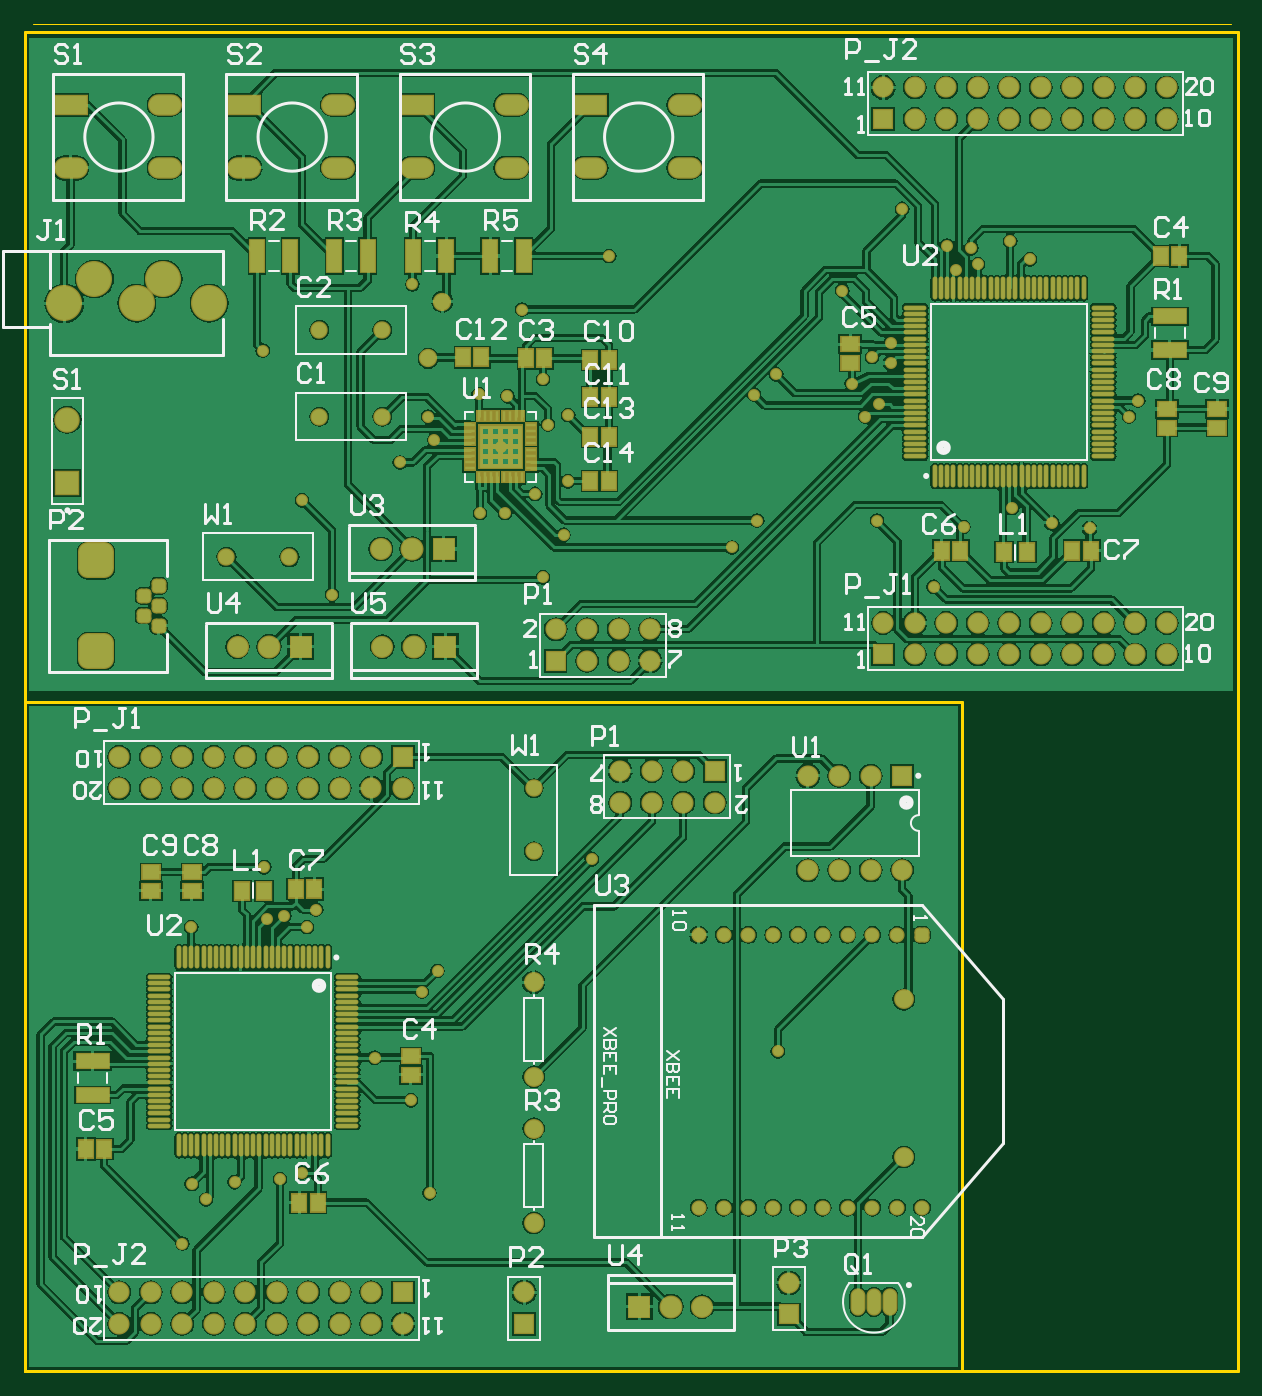
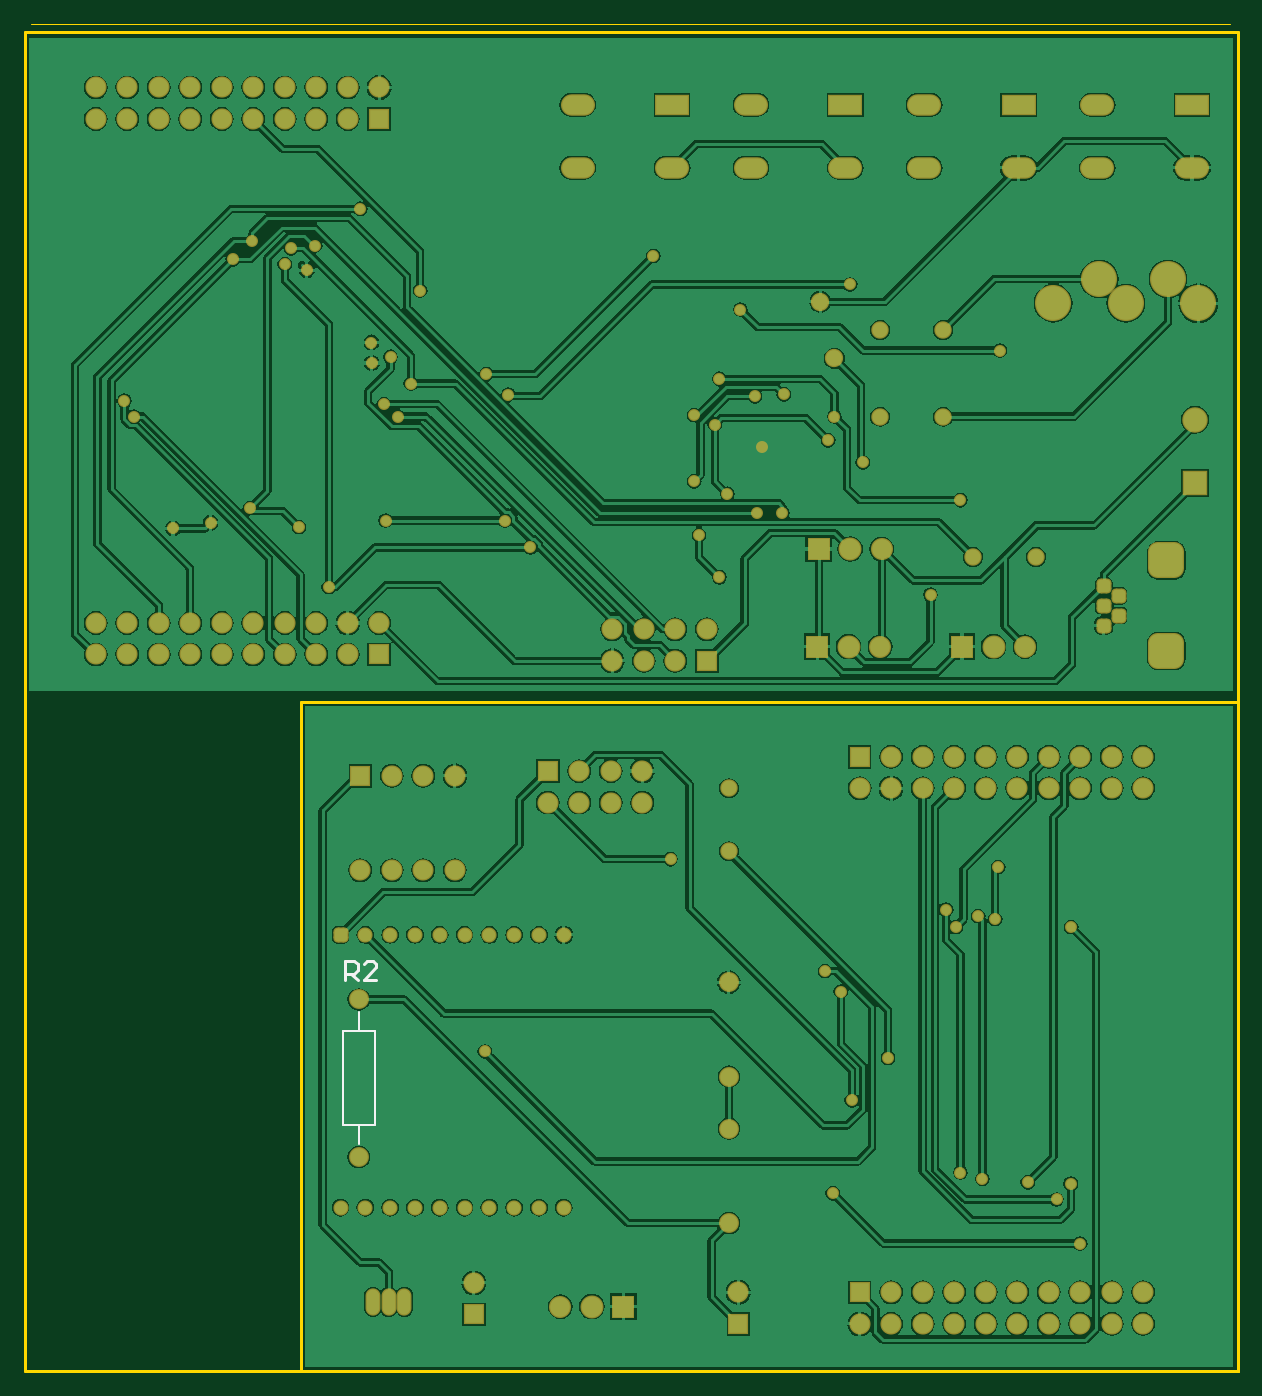
Circuit board: 8 layer files. Board 97.8 x 108.6 mm.
- bottom_copper: Controller-Rx-Panel.GBL (128072 bytes)
- bottom_silk: Controller-Rx-Panel.GBO (505 bytes)
- bottom_mask: Controller-Rx-Panel.GBS (6973 bytes)
- outline: Controller-Rx-Panel.GKO (370 bytes)
- top_copper: Controller-Rx-Panel.GTL (176384 bytes)
- top_silk: Controller-Rx-Panel.GTO (25538 bytes)
- paste: Controller-Rx-Panel.GTP (10492 bytes)
- top_mask: Controller-Rx-Panel.GTS (16386 bytes)

=== bottom_copper: Controller-Rx-Panel.GBL (128072 bytes, source omitted) ===
=== bottom_silk: Controller-Rx-Panel.GBO ===
G04 Layer_Color=32896*
%FSLAX25Y25*%
%MOIN*%
G70*
G01*
G75*
%ADD20C,0.01000*%
%ADD44C,0.00787*%
D20*
X383400Y224200D02*
Y230198D01*
X380401D01*
X379401Y229198D01*
Y227199D01*
X380401Y226199D01*
X383400D01*
X381401D02*
X379401Y224200D01*
X373403D02*
X377402D01*
X373403Y228199D01*
Y229198D01*
X374403Y230198D01*
X376402D01*
X377402Y229198D01*
D44*
X384000Y178000D02*
Y208000D01*
X374000Y178000D02*
X384000D01*
X374000D02*
Y208000D01*
X384000D01*
X379000Y172000D02*
Y178000D01*
Y208000D02*
Y214000D01*
M02*

=== bottom_mask: Controller-Rx-Panel.GBS (6973 bytes, source omitted) ===
=== outline: Controller-Rx-Panel.GKO ===
G04 Layer_Color=16711935*
%FSLAX25Y25*%
%MOIN*%
G70*
G01*
G75*
%ADD20C,0.01000*%
%ADD80C,0.00000*%
D20*
X485000Y100000D02*
Y525000D01*
X100000D02*
X485000D01*
X100000Y115000D02*
Y525000D01*
Y100000D02*
Y115000D01*
Y100000D02*
X485000D01*
X100000D02*
X397500D01*
Y312500D01*
X100000D02*
X397500D01*
X100000Y100000D02*
Y312500D01*
D80*
X102500Y527500D02*
X483000D01*
M02*

=== top_copper: Controller-Rx-Panel.GTL (176384 bytes, source omitted) ===
=== top_silk: Controller-Rx-Panel.GTO (25538 bytes, source omitted) ===
=== paste: Controller-Rx-Panel.GTP (10492 bytes, source omitted) ===
=== top_mask: Controller-Rx-Panel.GTS (16386 bytes, source omitted) ===
